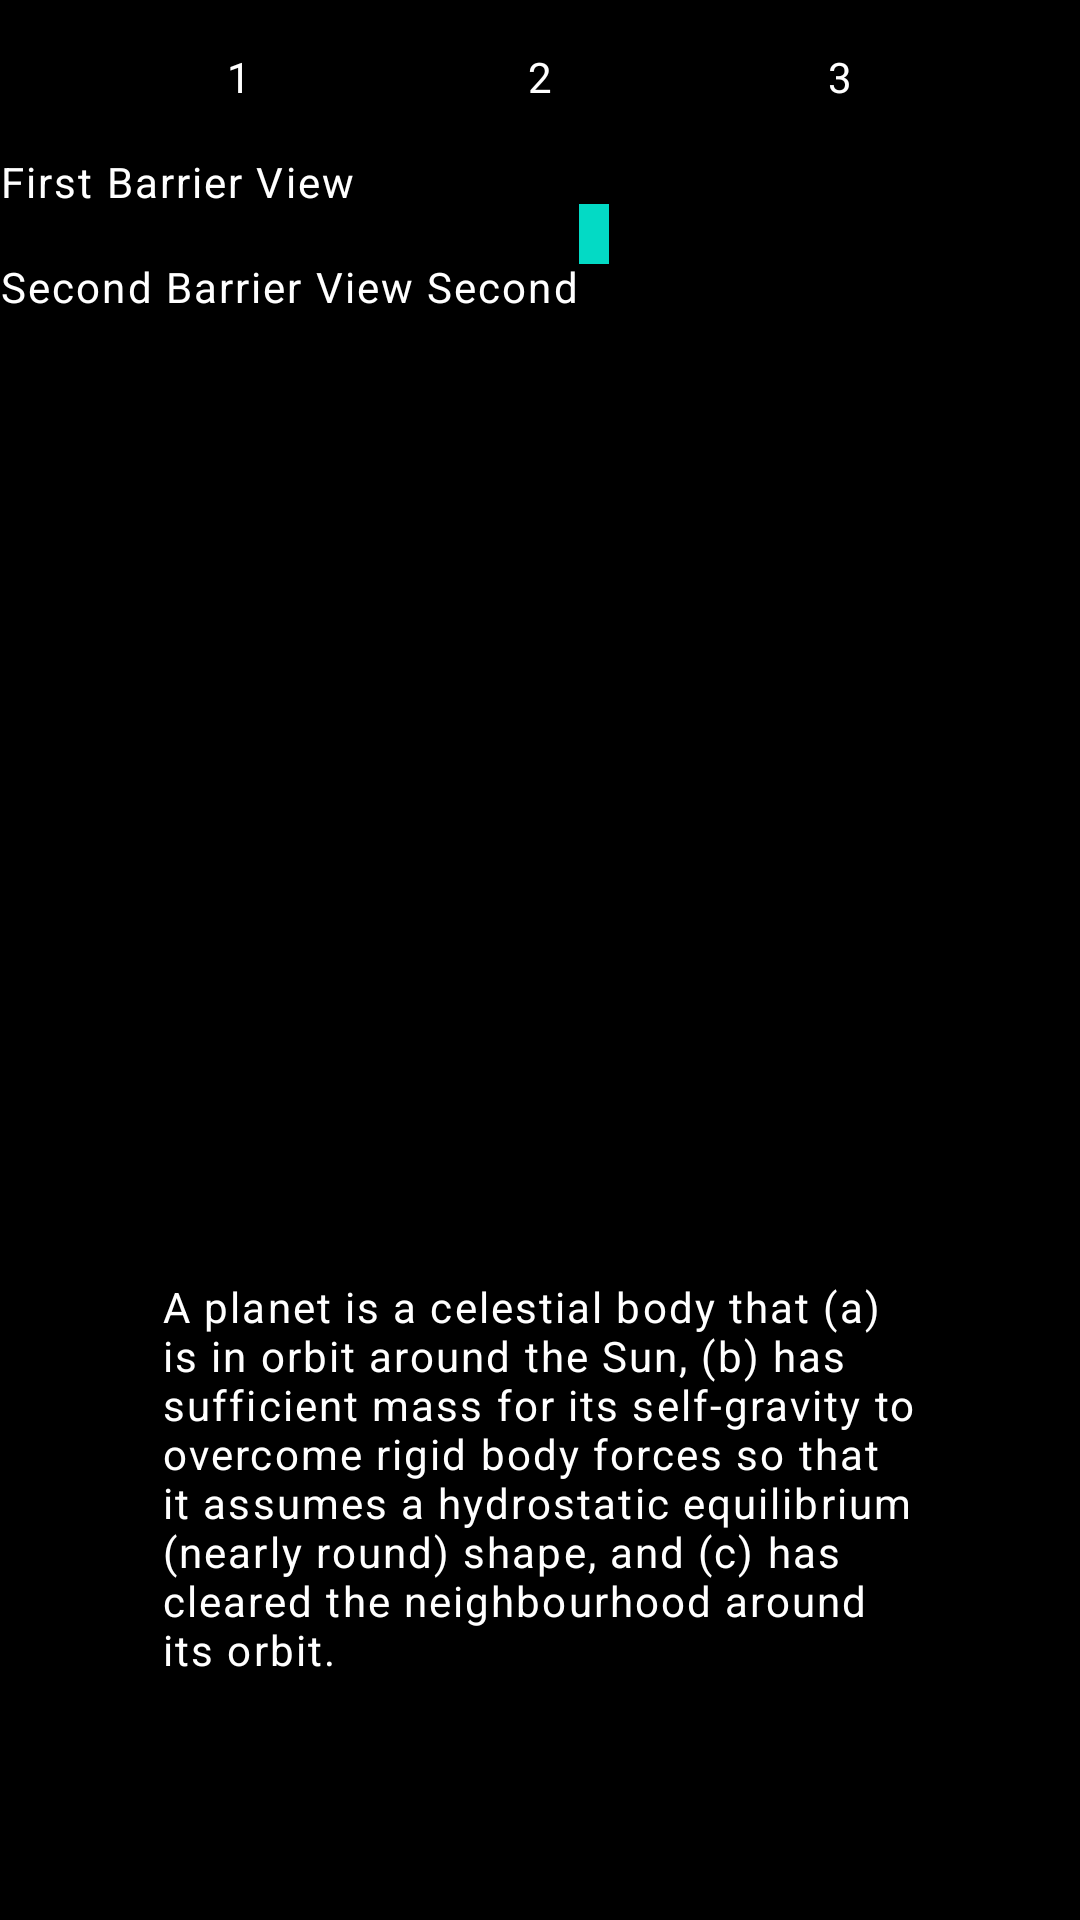

Reconstruct the res/layout file that produces this screen, plus the resources it refers to.
<!-- AndroidManifest.xml: application theme Theme.MDFirst -->
<!-- res/layout/fragment_universe_page.xml -->
<?xml version="1.0" encoding="utf-8"?>
<androidx.constraintlayout.widget.ConstraintLayout xmlns:android="http://schemas.android.com/apk/res/android"
    xmlns:app="http://schemas.android.com/apk/res-auto"
    android:layout_width="match_parent"
    android:layout_height="match_parent"
    android:background="@color/black">

    <TextView
        android:id="@+id/text_view_chain_first"
        android:layout_width="wrap_content"
        android:layout_height="wrap_content"
        android:layout_margin="16dp"
        android:text="1"
        android:textColor="@color/white"
        app:layout_constraintEnd_toStartOf="@id/text_view_chain_second"
        app:layout_constraintHorizontal_chainStyle="spread"
        app:layout_constraintStart_toStartOf="parent"

        app:layout_constraintTop_toTopOf="parent" />

    <TextView
        android:id="@+id/text_view_chain_second"
        android:layout_width="wrap_content"
        android:layout_height="wrap_content"
        android:layout_margin="16dp"
        android:text="2"
        android:textColor="@color/white"
        app:layout_constraintEnd_toStartOf="@id/text_view_chain_third"
        app:layout_constraintStart_toEndOf="@id/text_view_chain_first"
        app:layout_constraintTop_toTopOf="parent" />

    <TextView
        android:id="@+id/text_view_chain_third"
        android:layout_width="wrap_content"
        android:layout_height="wrap_content"
        android:layout_margin="16dp"
        android:text="3"
        android:textColor="@color/white"
        app:layout_constraintEnd_toEndOf="parent"
        app:layout_constraintStart_toEndOf="@id/text_view_chain_second"
        app:layout_constraintTop_toTopOf="parent" />


    <TextView
        android:id="@+id/text_view_first_barrier"
        android:layout_width="wrap_content"
        android:layout_height="wrap_content"
        android:layout_marginTop="16dp"
        android:text="First Barrier View"
        android:textColor="@color/white"
        app:layout_constraintStart_toStartOf="parent"
        app:layout_constraintTop_toBottomOf="@id/text_view_chain_first" />

    <TextView
        android:id="@+id/text_view_second_barrier"
        android:layout_width="wrap_content"
        android:layout_height="wrap_content"
        android:layout_marginTop="16dp"
        android:text="Second Barrier View Second"
        android:textColor="@color/white"
        app:layout_constraintStart_toStartOf="parent"
        app:layout_constraintTop_toBottomOf="@id/text_view_first_barrier" />

    <androidx.constraintlayout.widget.Barrier
        android:id="@+id/barrier_sample"
        android:layout_width="wrap_content"
        android:layout_height="wrap_content"
        app:barrierDirection="end"
        app:constraint_referenced_ids="text_view_first_barrier, text_view_second_barrier" />

    <androidx.constraintlayout.widget.Guideline
        android:id="@+id/guideline_sample"
        android:layout_width="wrap_content"
        android:layout_height="wrap_content"
        android:orientation="vertical"
        app:layout_constraintGuide_percent="0.5" />

    <View
        android:layout_width="10dp"
        android:layout_height="20dp"
        android:background="@color/teal_200"
        app:layout_constraintBottom_toBottomOf="@id/text_view_second_barrier"
        app:layout_constraintStart_toEndOf="@id/barrier_sample"
        app:layout_constraintTop_toTopOf="@id/text_view_first_barrier" />

    <TextView
        android:id="@+id/text_view_universe_page_title"
        android:layout_width="wrap_content"
        android:layout_height="wrap_content"
        android:textColor="@color/white"
        app:layout_constraintBottom_toBottomOf="parent"
        app:layout_constraintEnd_toEndOf="parent"
        app:layout_constraintStart_toStartOf="parent"
        app:layout_constraintTop_toTopOf="parent" />

    <TextView
        android:id="@+id/text_view_planet_description"
        android:layout_width="0dp"
        android:layout_height="wrap_content"
        android:layout_marginTop="16dp"
        android:text="@string/planet_description"
        android:textColor="@color/white"
        app:layout_constraintBottom_toBottomOf="parent"
        app:layout_constraintEnd_toEndOf="parent"
        app:layout_constraintStart_toStartOf="parent"
        app:layout_constraintTop_toBottomOf="@id/text_view_universe_page_title"
        app:layout_constraintWidth_percent="0.7" />

</androidx.constraintlayout.widget.ConstraintLayout>
<!-- resources referenced by this layout -->
<resources>
  <string name="planet_description">A planet is a celestial body that (a) is in orbit around the Sun, (b) has sufficient mass for its self-gravity to overcome rigid body forces so that it assumes a hydrostatic equilibrium (nearly round) shape, and (c) has cleared the neighbourhood around its orbit.</string>
  <style name="Theme.MDFirst" parent="AppTheme">
          
          <item name="colorPrimary">@color/purple_500</item>
          <item name="colorPrimaryVariant">@color/purple_700</item>
  
          <item name="colorOnPrimary">@color/white</item>
          
          <item name="colorSecondary">@color/teal_200</item>
          <item name="colorSecondaryVariant">@color/teal_700</item>
          <item name="colorOnSecondary">@color/black</item>
          
          <item name="android:statusBarColor" tools:targetApi="l">?attr/colorPrimaryVariant</item>
  
          <item name="textInputStyle">@style/MDFirstTextInputStyle</item>
          <item name="android:textViewStyle">@style/MDSecondTextViewStyle</item>
  
          <item name="textColorConnected">@android:color/holo_blue_bright</item>
  
          
          <item name="android:windowSplashscreenContent">@drawable/splash_background_old</item>
      </style>
  <style name="AppTheme" parent="Theme.MaterialComponents.Light.NoActionBar">
          
  
      </style>
  <style name="MDFirstTextInputStyle" parent="Widget.MaterialComponents.TextInputLayout.FilledBox">
          <item name="boxBackgroundColor">@color/teal_200</item>
      </style>
  <style name="MDSecondTextViewStyle" parent="android:Widget.TextView">
          <item name="android:letterSpacing">0.05</item>
      </style>
  <!-- not gathered from this repository: default colours our renderer supplied (Android Studio template values) -->
  <color name="purple_500">#FF6200EE</color>
  <color name="purple_700">#FF3700B3</color>
  <color name="teal_200">#FF03DAC5</color>
  <color name="teal_700">#FF018786</color>
  <color name="black">#FF000000</color>
  <color name="white">#FFFFFFFF</color>
</resources>
